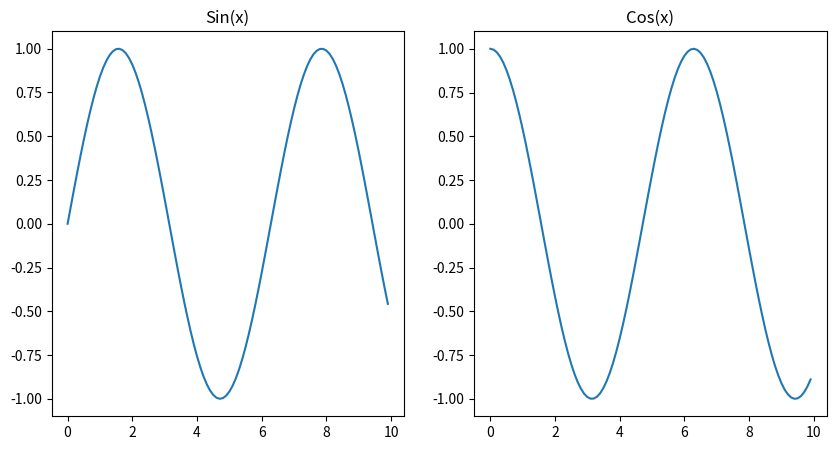

Write the Python code that produced this figure.
#!/usr/bin/env python  
# -*- coding:utf-8 -*-  
""" 
[redacted]
@file: mulit_image.py 
@time: 2023-04-27
@contact: [email redacted]
@desc: 
"""

import matplotlib.pyplot as plt
import numpy as np

# 创建一个包含两个子图的画布
fig, axs = plt.subplots(1, 2, figsize=(10,5))

# 生成一些示例数据
x = np.arange(0, 10, 0.1)
y1 = np.sin(x)
y2 = np.cos(x)

# 在第一个子图中绘制 sin(x) 函数
axs[0].plot(x, y1)
axs[0].set_title('Sin(x)')

# 在第二个子图中绘制 cos(x) 函数
axs[1].plot(x, y2)
axs[1].set_title('Cos(x)')

# 显示所有子图
plt.show()